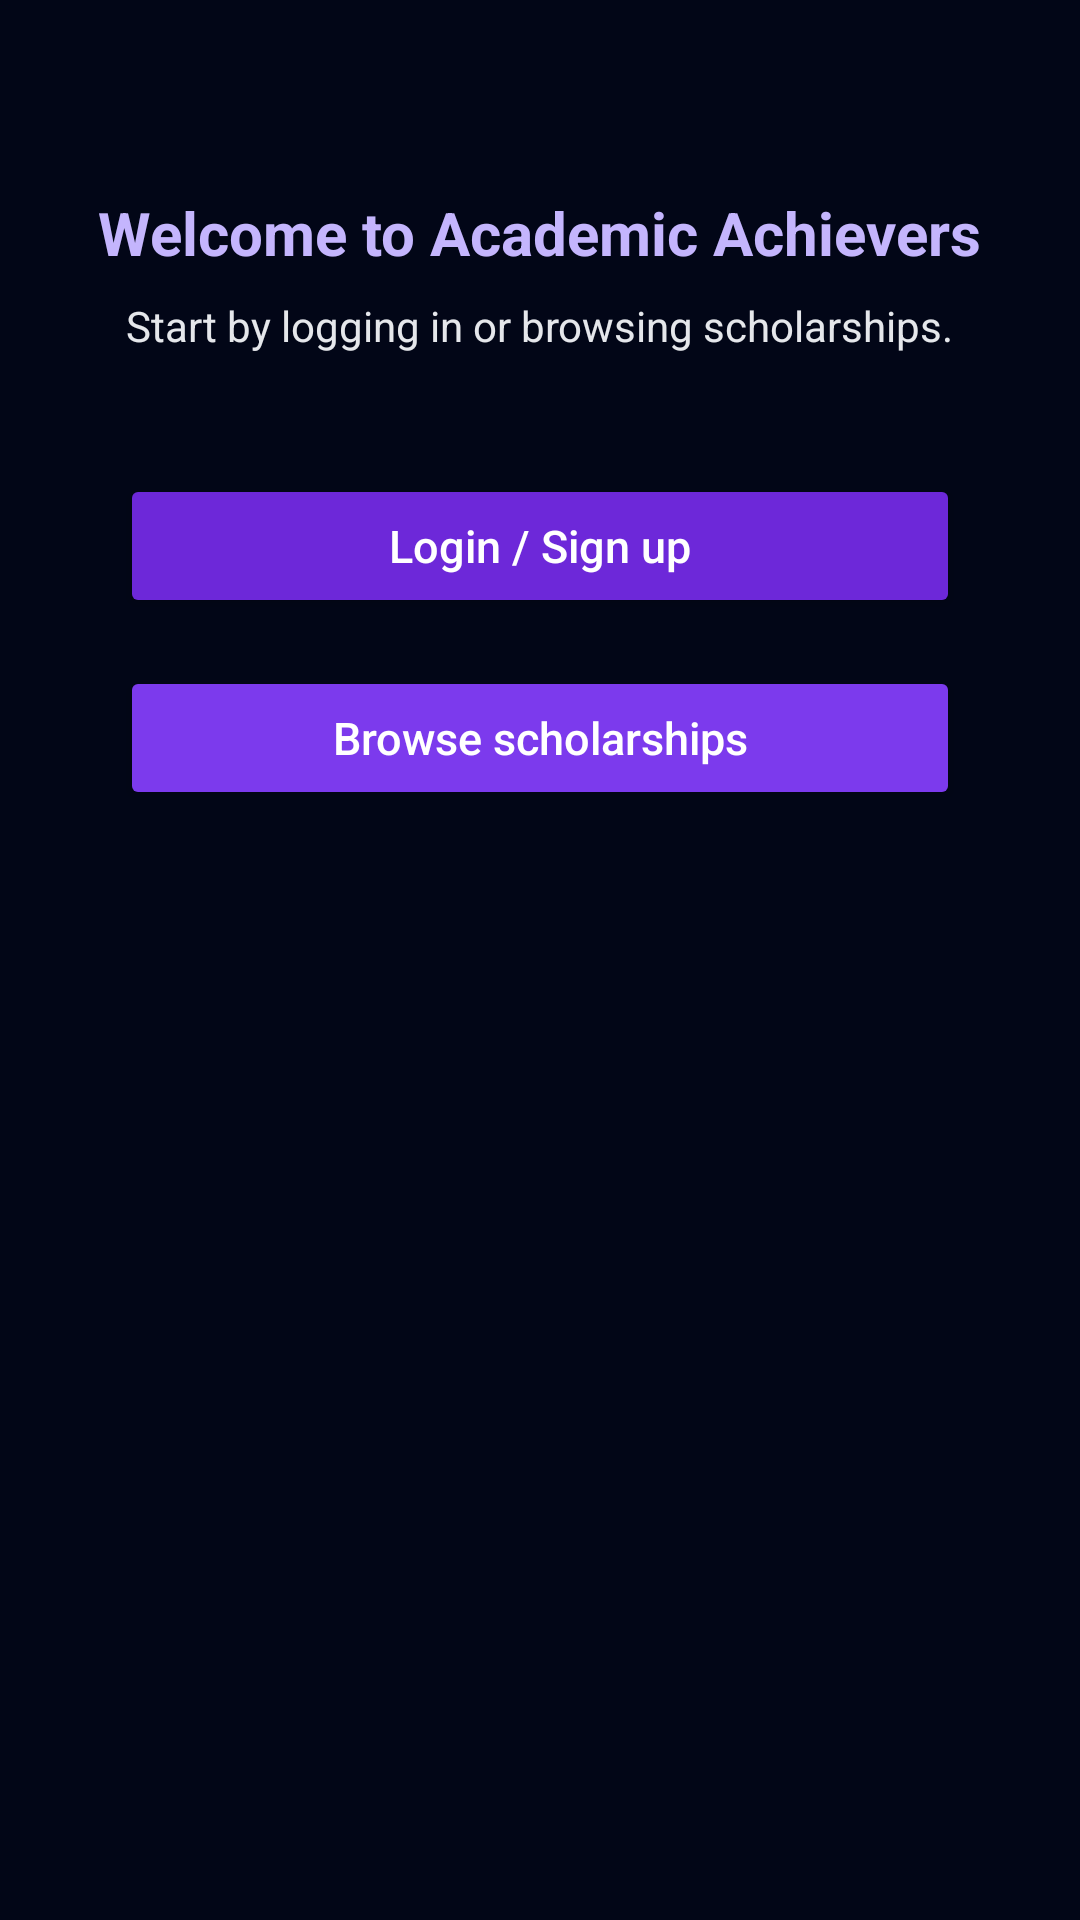

Write the Android layout XML for this screen, with the resource values it uses.
<!-- AndroidManifest.xml: application theme Theme.AcademicAchievers -->
<!-- res/layout/fragment_home.xml -->
<?xml version="1.0" encoding="utf-8"?>
<ScrollView xmlns:android="http://schemas.android.com/apk/res/android"
    android:layout_width="match_parent"
    android:layout_height="match_parent"
    android:background="#020617">

    <LinearLayout
        android:layout_width="match_parent"
        android:layout_height="wrap_content"
        android:orientation="vertical"
        android:padding="24dp"
        android:gravity="center_horizontal">


        <TextView
            android:id="@+id/tvWelcomeTitle"
            android:layout_width="wrap_content"
            android:layout_height="wrap_content"
            android:text="Welcome to Academic Achievers"
            android:textSize="20sp"
            android:textStyle="bold"
            android:textColor="#C4B5FD"
            android:layout_marginTop="40dp" />


        <TextView
            android:id="@+id/tvWelcomeSubtitle"
            android:layout_width="wrap_content"
            android:layout_height="wrap_content"
            android:text="Start by logging in or browsing scholarships."
            android:textSize="14sp"
            android:textColor="#E5E7EB"
            android:layout_marginTop="8dp" />


        <View
            android:layout_width="match_parent"
            android:layout_height="40dp" />


        <Button
            android:id="@+id/btnHomeLogin"
            android:layout_width="match_parent"
            android:layout_height="48dp"
            android:text="Login / Sign up"
            android:textAllCaps="false"
            android:textColor="#FFFFFF"
            android:textSize="15sp"
            android:backgroundTint="#6D28D9"
            android:layout_marginBottom="16dp"
            android:layout_marginLeft="16dp"
            android:layout_marginRight="16dp"
            android:paddingLeft="8dp"
            android:paddingRight="8dp" />


        <Button
            android:id="@+id/btnHomeScholarships"
            android:layout_width="match_parent"
            android:layout_height="48dp"
            android:text="Browse scholarships"
            android:textAllCaps="false"
            android:textColor="#FFFFFF"
            android:textSize="15sp"
            android:backgroundTint="#7C3AED"
            android:layout_marginBottom="16dp"
            android:layout_marginLeft="16dp"
            android:layout_marginRight="16dp"
            android:paddingLeft="8dp"
            android:paddingRight="8dp" />

    </LinearLayout>
</ScrollView>
<!-- resources referenced by this layout -->
<resources>
  <style name="Theme.AcademicAchievers" parent="Theme.Material3.DayNight.NoActionBar">
      </style>
</resources>
